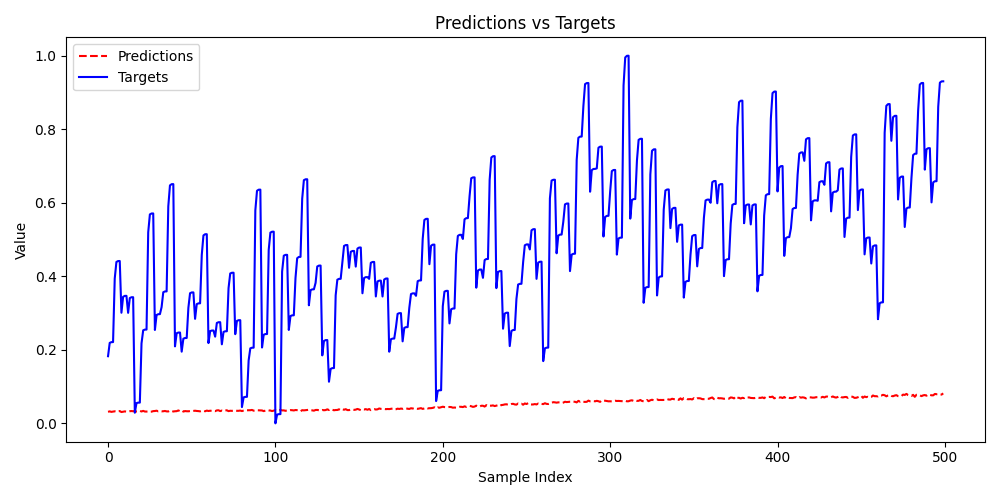

Values plotted in this chart, from the file beside it:
Predictions, Targets
0.0313, 0.1826
0.03256, 0.2188
0.0312, 0.2209
0.03201, 0.221
0.03274, 0.3938
0.03131, 0.439
0.03281, 0.4414
0.03342, 0.4416
0.03074, 0.3009
0.03159, 0.3442
0.03247, 0.3467
0.03197, 0.3468
0.03183, 0.3006
0.03301, 0.3408
0.03342, 0.343
0.03295, 0.3431
0.03365, 0.02891
0.03209, 0.05496
0.03213, 0.05634
0.03406, 0.05641
0.03228, 0.2174
0.0339, 0.2531
0.03215, 0.255
0.03203, 0.2551
0.03235, 0.5197
0.03156, 0.5683
0.0318, 0.5708
0.03324, 0.5709
0.03355, 0.254
0.03439, 0.2946
0.03258, 0.2969
0.03319, 0.297
0.03263, 0.3162
0.03293, 0.3566
0.03362, 0.3588
0.03254, 0.3589
0.03233, 0.5903
0.03465, 0.6473
0.03373, 0.6505
0.03222, 0.6507
0.0329, 0.2094
0.03313, 0.245
0.0351, 0.2469
0.03298, 0.247
0.0352, 0.195
0.03196, 0.2302
0.0334, 0.2321
0.03291, 0.2322
0.03281, 0.3142
0.03337, 0.354
0.03322, 0.356
0.03377, 0.3561
0.03432, 0.2843
0.03365, 0.3242
0.0333, 0.3264
0.03263, 0.3265
0.0339, 0.4579
0.03418, 0.5112
0.03281, 0.5144
0.03468, 0.5146
... 440 more rows
